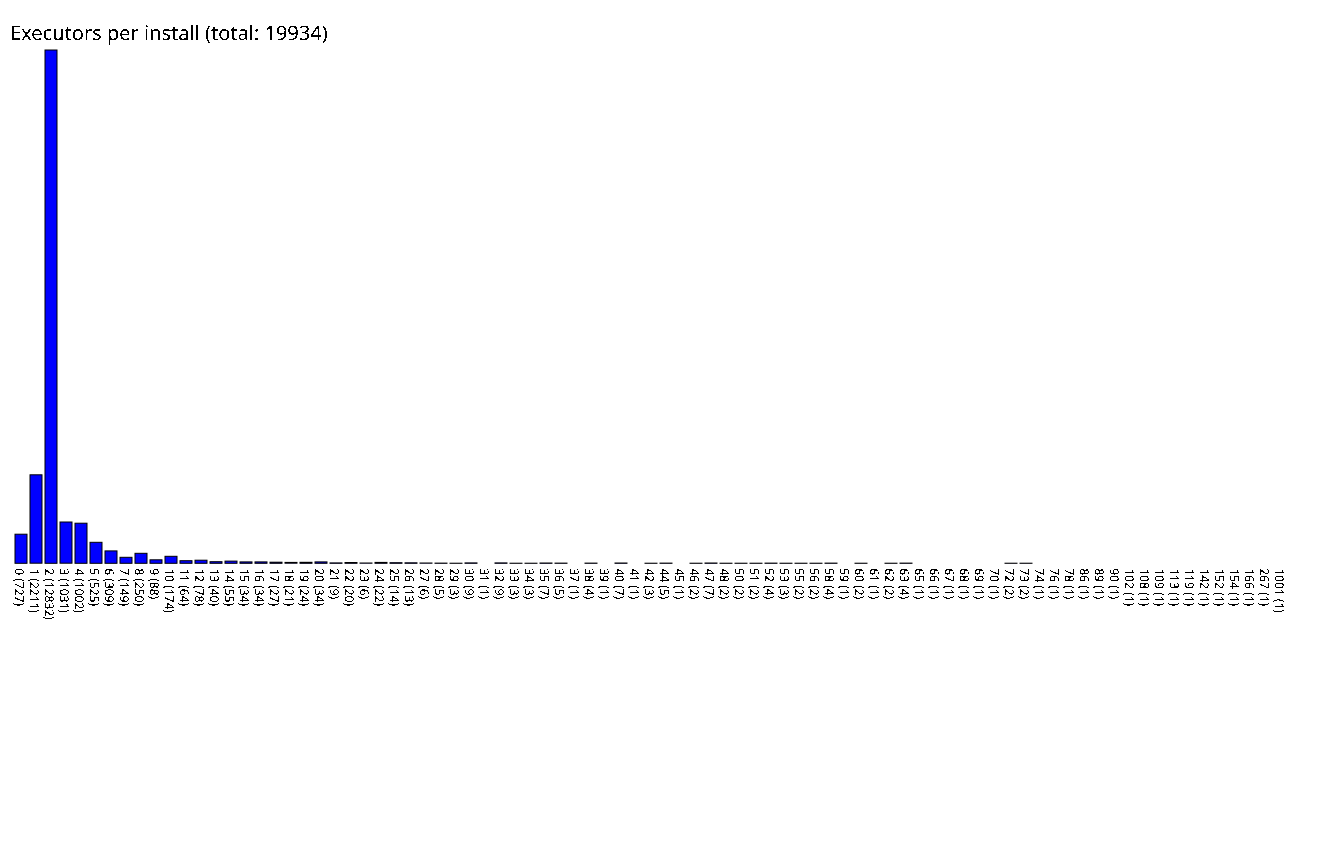

The file beside this chart, header and first rows:
0, 727
1, 2211
2, 12832
3, 1031
4, 1002
5, 525
6, 309
7, 149
8, 250
9, 88
10, 174
11, 64
12, 78
13, 40
14, 55
15, 34
16, 34
17, 27
18, 21
19, 24
20, 34
21, 9
22, 20
23, 6
24, 22
25, 14
26, 13
27, 6
28, 5
29, 3
30, 9
31, 1
32, 9
33, 3
34, 3
35, 7
36, 5
37, 1
38, 4
39, 1
40, 7
41, 1
42, 3
44, 5
45, 1
46, 2
47, 7
48, 2
50, 2
51, 2
52, 4
53, 3
55, 2
56, 2
58, 4
59, 1
60, 2
61, 1
62, 2
63, 4
65, 1
... 24 more rows
